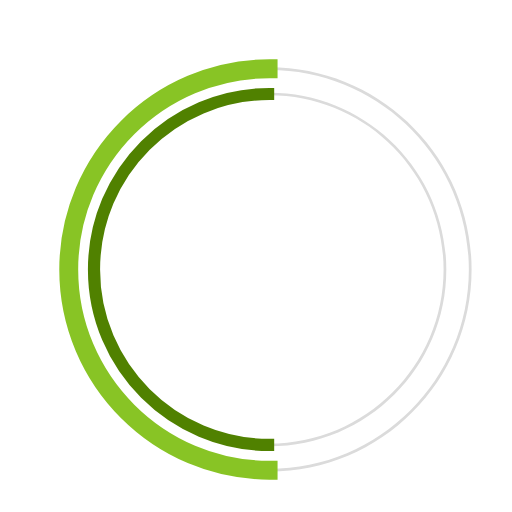
t = 0.00 s
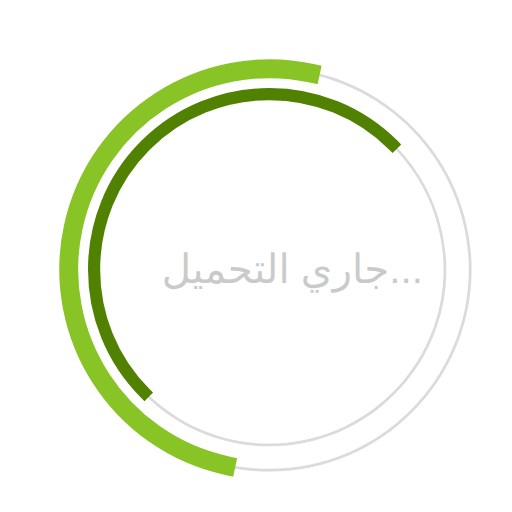
t = 0.23 s
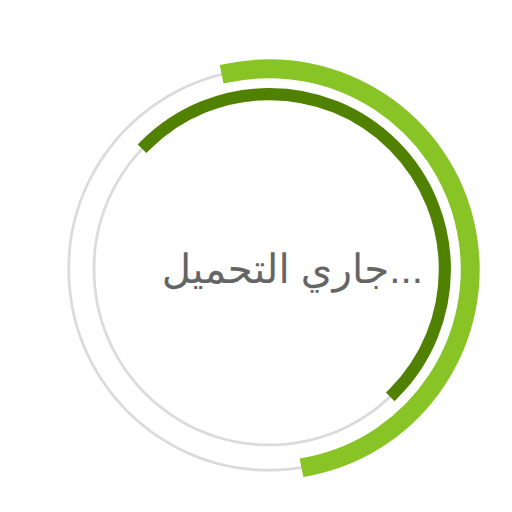
t = 0.68 s
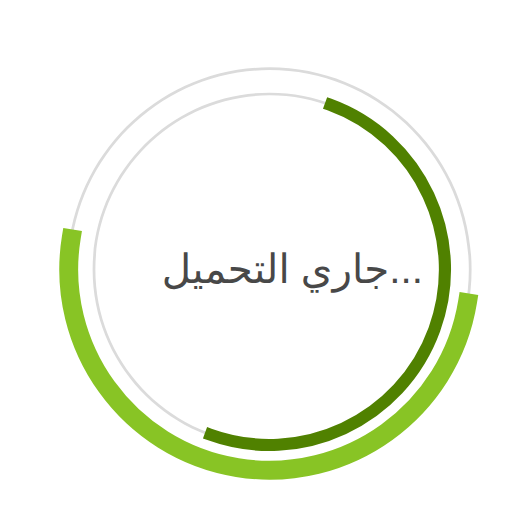
t = 1.00 s
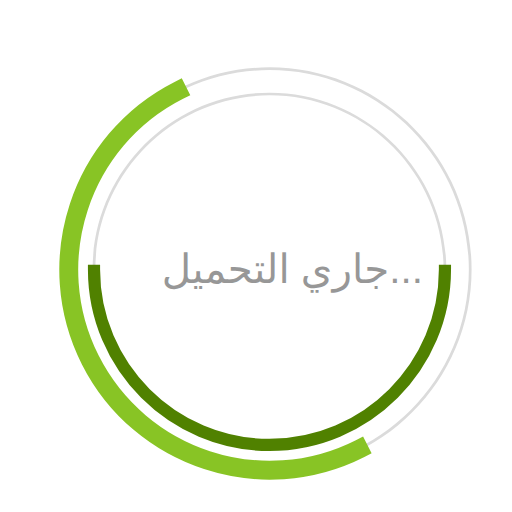
t = 1.35 s
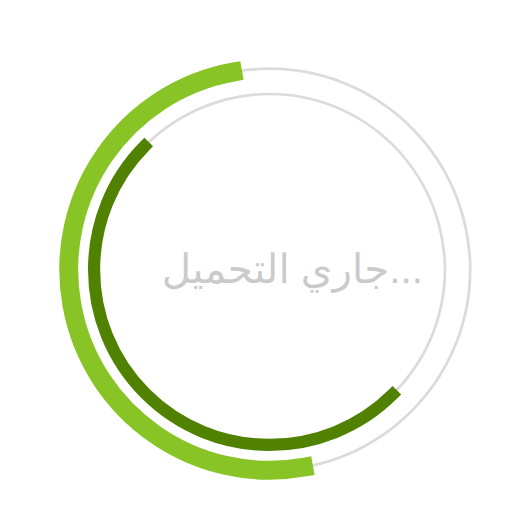
t = 1.58 s

The animated SVG that drew these frames (rendered in a browser with its animation timeline set to each time). Animation: 3 SMIL elements (animate=1,animateTransform=2); one cycle of 2.00 s, repeats indefinitely.

 <svg
  version="1.1"
  id="dc-spinner"
  xmlns="http://www.w3.org/2000/svg"
  x="0px" y="0px"
 width="150" height="150"
  viewBox="0 0 38 38"
  preserveAspectRatio="xMinYMin meet"
  >
   <text x="12" y="21" font-family="arial" font-size="3px" style="letter-spacing:0.6" fill="#323232">جاري التحميل...
     <animate
       attributeName="opacity"
       values="0;1;0" dur="1.8s"
       repeatCount="indefinite"/>
  </text>
  <path fill="#dbdbdb" d="M20,35c-8.271,0-15-6.729-15-15S11.729,5,20,5s15,6.729,15,15S28.271,35,20,35z M20,5.203
    C11.841,5.203,5.203,11.841,5.203,20c0,8.159,6.638,14.797,14.797,14.797S34.797,28.159,34.797,20
    C34.797,11.841,28.159,5.203,20,5.203z">
  </path>

  <path fill="#dbdbdb" d="M20,33.125c-7.237,0-13.125-5.888-13.125-13.125S12.763,6.875,20,6.875S33.125,12.763,33.125,20
    S27.237,33.125,20,33.125z M20,7.078C12.875,7.078,7.078,12.875,7.078,20c0,7.125,5.797,12.922,12.922,12.922
    S32.922,27.125,32.922,20C32.922,12.875,27.125,7.078,20,7.078z">
  </path>

  <path fill="#2AA198" stroke="#88c425" stroke-width="1.2" stroke-miterlimit="10" d="M5.203,20
			c0-8.159,6.638-14.797,14.797-14.797V5C11.729,5,5,11.729,5,20s6.729,15,15,15v-0.203C11.841,34.797,5.203,28.159,5.203,20z">
  <animateTransform
        attributeName="transform"
        type="rotate"
        from="0 20 20"
        to="360 20 20"
        calcMode="spline"
        keySplines="0.4, 0, 0.2, 1"
        keyTimes="0;1"
        dur="2s"
        repeatCount="indefinite" />
   </path>

  <path fill="#859900" stroke="#508100" stroke-width="0.7" stroke-miterlimit="10" d="M7.078,20
  c0-7.125,5.797-12.922,12.922-12.922V6.875C12.763,6.875,6.875,12.763,6.875,20S12.763,33.125,20,33.125v-0.203
  C12.875,32.922,7.078,27.125,7.078,20z">
   <animateTransform
      attributeName="transform"
      type="rotate"
      from="0 20 20"
      to="360 20 20"
      dur="1.8s"
      repeatCount="indefinite" />
    </path>
  </svg>
